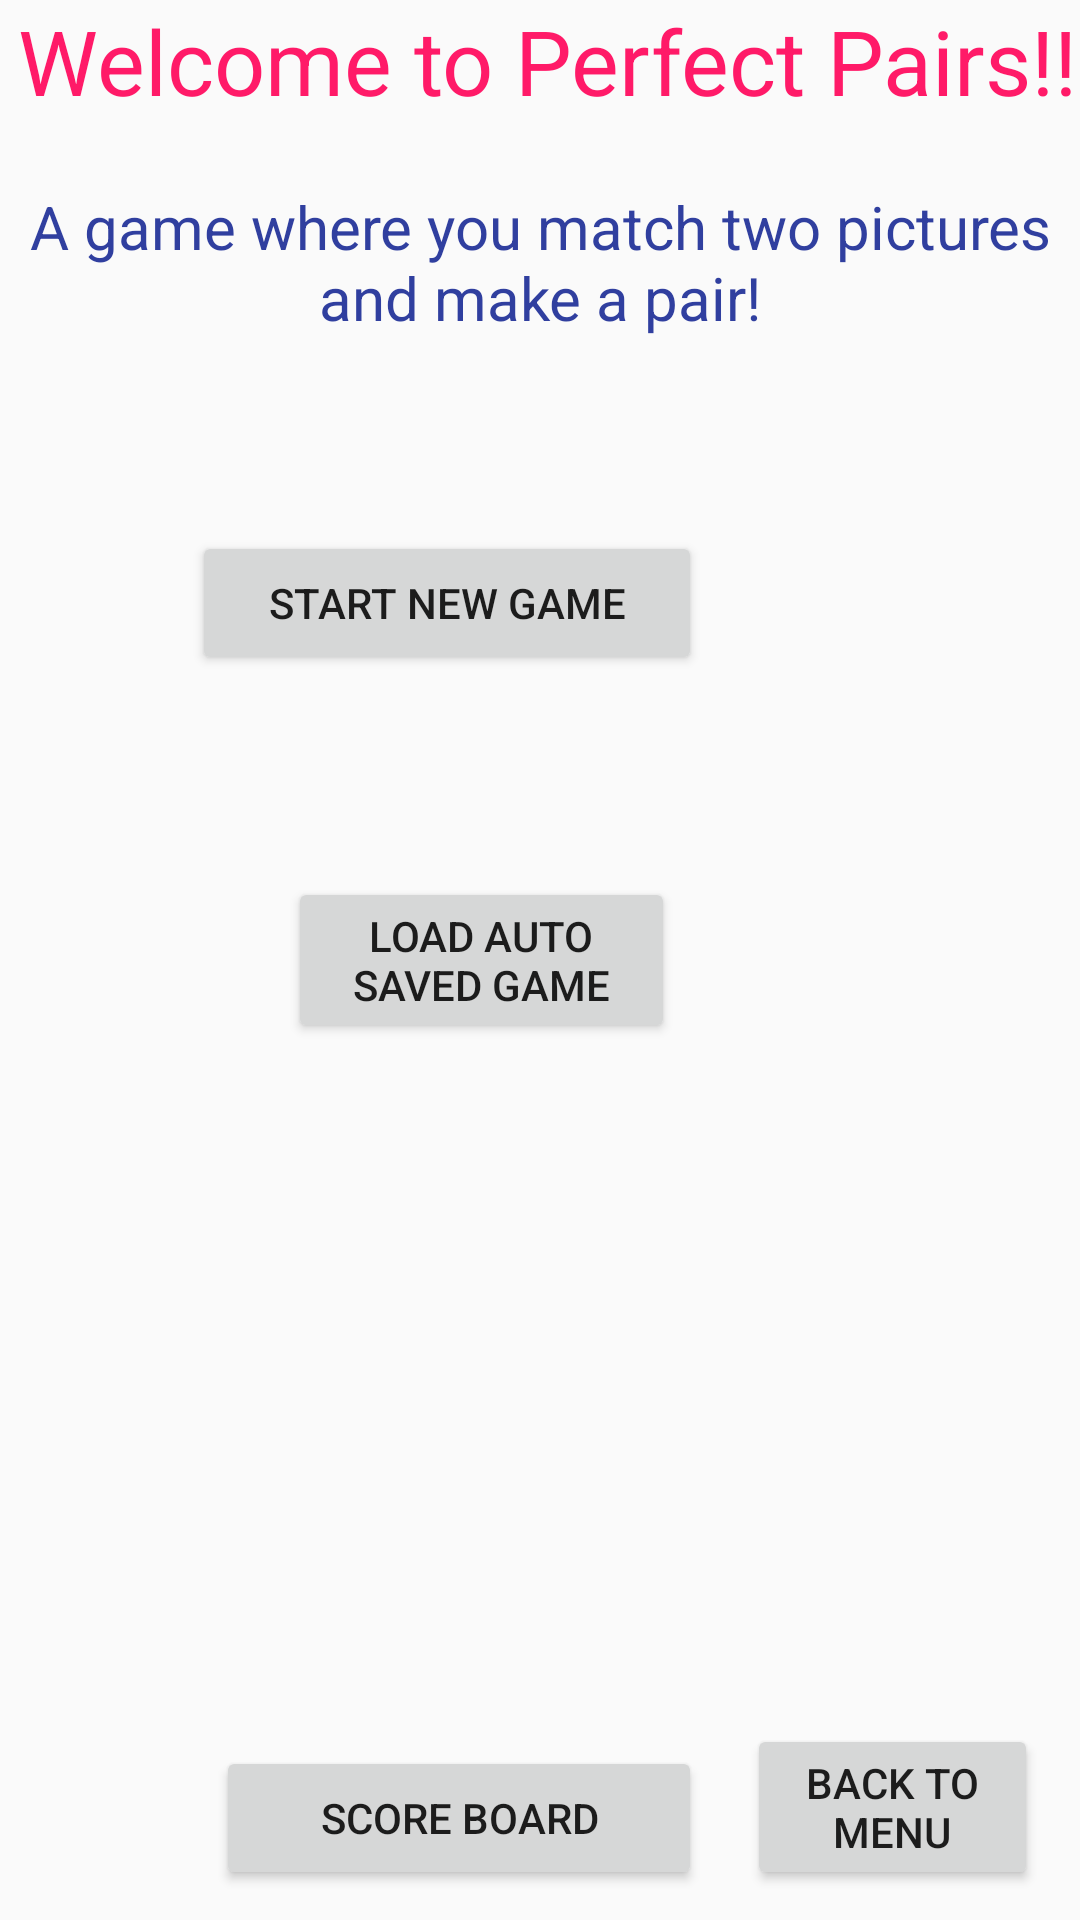

Layout XML and referenced resources for this Android screen:
<!-- AndroidManifest.xml: application theme Theme.AppCompat.Light.NoActionBar -->
<!-- res/layout/activity_perfect_pairs_starting.xml -->
<?xml version="1.0" encoding="utf-8"?>
<RelativeLayout xmlns:android="http://schemas.android.com/apk/res/android"
    xmlns:app="http://schemas.android.com/apk/res-auto"
    xmlns:tools="http://schemas.android.com/tools"
    android:layout_width="match_parent"
    android:layout_height="match_parent"
    tools:context="fall2018.csc207.GameCentre.perfectpairs.PerfectPairsStartingActivity">

    <TextView
        android:id="@+id/welcomeText"
        android:layout_width="379dp"
        android:layout_height="63dp"
        android:layout_alignParentStart="true"
        android:layout_alignParentLeft="true"
        android:layout_alignParentTop="true"
        android:layout_alignParentRight="true"
        android:layout_marginStart="5dp"
        android:layout_marginTop="0dp"
        android:text="Welcome to Perfect Pairs!!"
        android:textAlignment="center"
        android:textColor="@color/colorAccent"
        android:textSize="30dp" />

    <TextView
        android:id="@+id/instructionText"
        android:layout_width="379dp"
        android:layout_height="51dp"
        android:layout_alignParentLeft="true"
        android:layout_alignParentTop="true"
        android:layout_alignParentEnd="false"
        android:layout_alignParentRight="true"

        android:layout_marginTop="62dp"
        android:layout_marginEnd="0dp"
        android:text="A game where you match two pictures and make a pair!"
        android:textAlignment="center"
        android:textColor="@color/colorPrimaryDark"
        android:textSize="20dp"
        app:layout_constraintBottom_toTopOf="parent"
        app:layout_constraintEnd_toEndOf="parent"
        app:layout_constraintHorizontal_bias="0.0"
        app:layout_constraintStart_toStartOf="parent"
        app:layout_constraintTop_toBottomOf="@+id/welcomeText"
        app:layout_constraintVertical_bias="0.0" />


    <Button
        android:id="@+id/threeButton"
        android:layout_width="170dp"
        android:layout_height="wrap_content"
        android:layout_alignParentTop="true"
        android:layout_alignParentEnd="true"
        android:layout_centerHorizontal="true"
        android:layout_marginTop="177dp"
        android:layout_marginEnd="126dp"
        android:text="Start New Game"
        app:layout_constraintBottom_toTopOf="@+id/PerfectPairsScoreBoard"
        app:layout_constraintEnd_toEndOf="parent"
        app:layout_constraintHorizontal_bias="0.502"
        app:layout_constraintStart_toStartOf="parent"
        app:layout_constraintTop_toBottomOf="@+id/instructionText"
        app:layout_constraintVertical_bias="0.436" />

    <Button
        android:id="@+id/LoadAutoSaveButton"
        android:layout_width="129dp"
        android:layout_height="wrap_content"
        android:layout_alignTop="@+id/SaveButton"
        android:layout_alignParentStart="false"
        android:layout_alignParentEnd="true"
        android:layout_alignParentBottom="false"
        android:layout_centerHorizontal="true"
        android:layout_centerVertical="true"
        android:layout_marginStart="-4dp"
        android:layout_marginTop="63dp"
        android:layout_marginEnd="135dp"
        android:layout_marginBottom="130dp"
        android:text="Load Auto Saved Game" />

    <Button
        android:id="@+id/PerfectPairsScoreBoard"
        android:layout_width="162dp"
        android:layout_height="wrap_content"
        android:layout_alignEnd="@+id/threeButton"
        android:layout_alignParentBottom="true"
        android:layout_centerHorizontal="true"
        android:layout_marginBottom="10dp"
        android:onClick="pairsScoreBoard"
        android:text="Score Board" />

    <Button
        android:id="@+id/Menu"
        android:layout_width="97dp"
        android:layout_height="wrap_content"
        android:layout_alignBottom="@+id/PerfectPairsScoreBoard"
        android:layout_alignParentEnd="true"
        android:layout_marginEnd="14dp"
        android:layout_marginBottom="0dp"
        android:text="Back to Menu" />


</RelativeLayout>
<!-- resources referenced by this layout -->
<resources>
  <color name="colorAccent">#ff1a68</color>
  <color name="colorPrimaryDark">#303F9F</color>
</resources>
